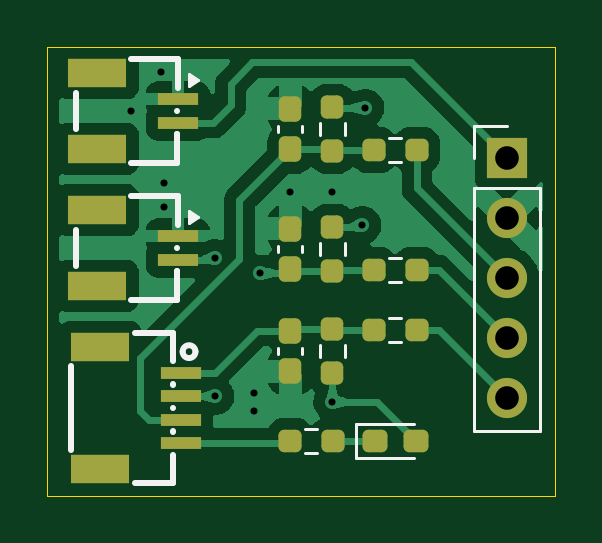
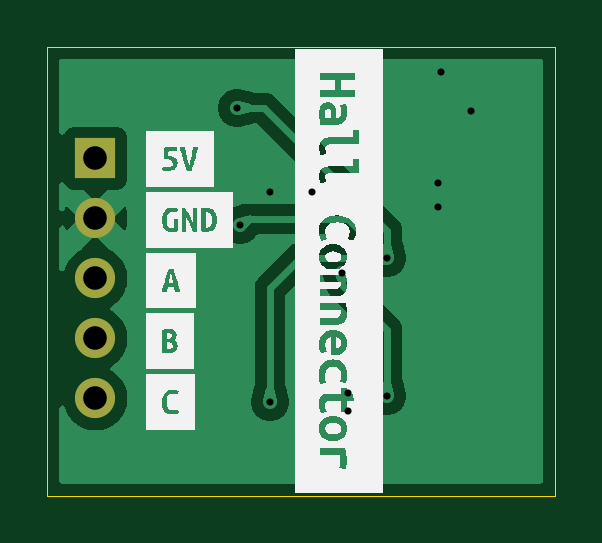
Circuit board: 11 layer files. Board 21.5 x 19.0 mm.
- bottom_copper: HallConnector-B_Cu.gbr (21109 bytes)
- bottom_mask: HallConnector-B_Mask.gbr (660 bytes)
- paste: HallConnector-B_Paste.gbr (456 bytes)
- bottom_silk: HallConnector-B_Silkscreen.gbr (21459 bytes)
- outline: HallConnector-Edge_Cuts.gbr (686 bytes)
- top_copper: HallConnector-F_Cu.gbr (37424 bytes)
- top_mask: HallConnector-F_Mask.gbr (3220 bytes)
- paste: HallConnector-F_Paste.gbr (3016 bytes)
- top_silk: HallConnector-F_Silkscreen.gbr (3931 bytes)
- drill: HallConnector-NPTH.drl (269 bytes)
- drill: HallConnector-PTH.drl (694 bytes)

=== bottom_copper: HallConnector-B_Cu.gbr (21109 bytes, source omitted) ===
=== bottom_mask: HallConnector-B_Mask.gbr ===
%TF.GenerationSoftware,KiCad,Pcbnew,9.0.1*%
%TF.CreationDate,2025-04-15T19:42:40+08:00*%
%TF.ProjectId,HallConnector,48616c6c-436f-46e6-9e65-63746f722e6b,rev?*%
%TF.SameCoordinates,Original*%
%TF.FileFunction,Soldermask,Bot*%
%TF.FilePolarity,Negative*%
%FSLAX46Y46*%
G04 Gerber Fmt 4.6, Leading zero omitted, Abs format (unit mm)*
G04 Created by KiCad (PCBNEW 9.0.1) date 2025-04-15 19:42:40*
%MOMM*%
%LPD*%
G01*
G04 APERTURE LIST*
%ADD10R,1.700000X1.700000*%
%ADD11C,1.700000*%
G04 APERTURE END LIST*
D10*
%TO.C,J1*%
X138961500Y-55729000D03*
D11*
X138961500Y-58269000D03*
X138961500Y-60809000D03*
X138961500Y-63349000D03*
X138961500Y-65889000D03*
%TD*%
M02*

=== paste: HallConnector-B_Paste.gbr ===
%TF.GenerationSoftware,KiCad,Pcbnew,9.0.1*%
%TF.CreationDate,2025-04-15T19:42:40+08:00*%
%TF.ProjectId,HallConnector,48616c6c-436f-46e6-9e65-63746f722e6b,rev?*%
%TF.SameCoordinates,Original*%
%TF.FileFunction,Paste,Bot*%
%TF.FilePolarity,Positive*%
%FSLAX46Y46*%
G04 Gerber Fmt 4.6, Leading zero omitted, Abs format (unit mm)*
G04 Created by KiCad (PCBNEW 9.0.1) date 2025-04-15 19:42:40*
%MOMM*%
%LPD*%
G01*
G04 APERTURE LIST*
G04 APERTURE END LIST*
M02*

=== bottom_silk: HallConnector-B_Silkscreen.gbr (21459 bytes, source omitted) ===
=== outline: HallConnector-Edge_Cuts.gbr ===
%TF.GenerationSoftware,KiCad,Pcbnew,9.0.1*%
%TF.CreationDate,2025-04-15T19:42:40+08:00*%
%TF.ProjectId,HallConnector,48616c6c-436f-46e6-9e65-63746f722e6b,rev?*%
%TF.SameCoordinates,Original*%
%TF.FileFunction,Profile,NP*%
%FSLAX46Y46*%
G04 Gerber Fmt 4.6, Leading zero omitted, Abs format (unit mm)*
G04 Created by KiCad (PCBNEW 9.0.1) date 2025-04-15 19:42:40*
%MOMM*%
%LPD*%
G01*
G04 APERTURE LIST*
%TA.AperFunction,Profile*%
%ADD10C,0.050000*%
%TD*%
G04 APERTURE END LIST*
D10*
X141000000Y-70000000D02*
X141000000Y-51000000D01*
X119500000Y-51000000D02*
X119500000Y-70000000D01*
X141000000Y-51000000D02*
X119500000Y-51000000D01*
X119500000Y-70000000D02*
X141000000Y-70000000D01*
M02*

=== top_copper: HallConnector-F_Cu.gbr (37424 bytes, source omitted) ===
=== top_mask: HallConnector-F_Mask.gbr (3220 bytes, source withheld) ===
=== paste: HallConnector-F_Paste.gbr (3016 bytes, source withheld) ===
=== top_silk: HallConnector-F_Silkscreen.gbr ===
%TF.GenerationSoftware,KiCad,Pcbnew,9.0.1*%
%TF.CreationDate,2025-04-15T19:42:40+08:00*%
%TF.ProjectId,HallConnector,48616c6c-436f-46e6-9e65-63746f722e6b,rev?*%
%TF.SameCoordinates,Original*%
%TF.FileFunction,Legend,Top*%
%TF.FilePolarity,Positive*%
%FSLAX46Y46*%
G04 Gerber Fmt 4.6, Leading zero omitted, Abs format (unit mm)*
G04 Created by KiCad (PCBNEW 9.0.1) date 2025-04-15 19:42:40*
%MOMM*%
%LPD*%
G01*
G04 APERTURE LIST*
%ADD10C,0.120000*%
%ADD11C,0.254000*%
G04 APERTURE END LIST*
D10*
%TO.C,R7*%
X130937724Y-68213500D02*
X130428276Y-68213500D01*
X130937724Y-67168500D02*
X130428276Y-67168500D01*
%TO.C,D4*%
X132579000Y-66956000D02*
X132579000Y-68426000D01*
X132579000Y-68426000D02*
X135039000Y-68426000D01*
X135039000Y-66956000D02*
X132579000Y-66956000D01*
%TO.C,J1*%
X137581500Y-54349000D02*
X138961500Y-54349000D01*
X137581500Y-55729000D02*
X137581500Y-54349000D01*
X137581500Y-56999000D02*
X137581500Y-67269000D01*
X137581500Y-56999000D02*
X140341500Y-56999000D01*
X137581500Y-67269000D02*
X140341500Y-67269000D01*
X140341500Y-56999000D02*
X140341500Y-67269000D01*
D11*
%TO.C,U2*%
X120726500Y-54490000D02*
X120726500Y-52952000D01*
X124977500Y-53702000D02*
X124977500Y-53740000D01*
X124977500Y-54702000D02*
X124977500Y-54740000D01*
X124977500Y-54702000D02*
X124977500Y-55921000D01*
X124977500Y-55702000D02*
X124977500Y-55740000D01*
X124977500Y-55921000D02*
X123058500Y-55921000D01*
X125026500Y-51521000D02*
X123057500Y-51521000D01*
X125026500Y-52741000D02*
X125026500Y-51521000D01*
D10*
X125866500Y-52411000D02*
X125485500Y-52665000D01*
X125485500Y-52157000D01*
X125866500Y-52411000D01*
G36*
X125866500Y-52411000D02*
G01*
X125485500Y-52665000D01*
X125485500Y-52157000D01*
X125866500Y-52411000D01*
G37*
%TO.C,C2*%
X129284000Y-59709267D02*
X129284000Y-59416733D01*
X130304000Y-59709267D02*
X130304000Y-59416733D01*
D11*
%TO.C,CN3*%
X120503500Y-64525000D02*
X120503500Y-68063000D01*
X124803500Y-63119000D02*
X123234500Y-63119000D01*
X124803500Y-64313000D02*
X124803500Y-63119000D01*
X124803500Y-65313000D02*
X124803500Y-65275000D01*
X124803500Y-66313000D02*
X124803500Y-66275000D01*
X124803500Y-67313000D02*
X124803500Y-67275000D01*
X124803500Y-68275000D02*
X124803500Y-69469000D01*
X124803500Y-69469000D02*
X123234500Y-69469000D01*
X125775500Y-63909000D02*
G75*
G02*
X125231500Y-63909000I-272000J0D01*
G01*
X125231500Y-63909000D02*
G75*
G02*
X125775500Y-63909000I272000J0D01*
G01*
D10*
%TO.C,R6*%
X133984276Y-54849500D02*
X134493724Y-54849500D01*
X133984276Y-55894500D02*
X134493724Y-55894500D01*
%TO.C,R2*%
X131049500Y-59308276D02*
X131049500Y-59817724D01*
X132094500Y-59308276D02*
X132094500Y-59817724D01*
D11*
%TO.C,U1*%
X120726500Y-60289000D02*
X120726500Y-58751000D01*
X124977500Y-59501000D02*
X124977500Y-59539000D01*
X124977500Y-60501000D02*
X124977500Y-60539000D01*
X124977500Y-60501000D02*
X124977500Y-61720000D01*
X124977500Y-61501000D02*
X124977500Y-61539000D01*
X124977500Y-61720000D02*
X123058500Y-61720000D01*
X125026500Y-57320000D02*
X123057500Y-57320000D01*
X125026500Y-58540000D02*
X125026500Y-57320000D01*
D10*
X125866500Y-58210000D02*
X125485500Y-58464000D01*
X125485500Y-57956000D01*
X125866500Y-58210000D01*
G36*
X125866500Y-58210000D02*
G01*
X125485500Y-58464000D01*
X125485500Y-57956000D01*
X125866500Y-58210000D01*
G37*
%TO.C,R5*%
X133984276Y-59929500D02*
X134493724Y-59929500D01*
X133984276Y-60974500D02*
X134493724Y-60974500D01*
%TO.C,C1*%
X129284000Y-54629267D02*
X129284000Y-54336733D01*
X130304000Y-54629267D02*
X130304000Y-54336733D01*
%TO.C,R1*%
X131049500Y-54228276D02*
X131049500Y-54737724D01*
X132094500Y-54228276D02*
X132094500Y-54737724D01*
%TO.C,R3*%
X131049500Y-64135724D02*
X131049500Y-63626276D01*
X132094500Y-64135724D02*
X132094500Y-63626276D01*
%TO.C,C3*%
X129284000Y-63734733D02*
X129284000Y-64027267D01*
X130304000Y-63734733D02*
X130304000Y-64027267D01*
%TO.C,R4*%
X133984276Y-62469500D02*
X134493724Y-62469500D01*
X133984276Y-63514500D02*
X134493724Y-63514500D01*
%TD*%
M02*

=== drill: HallConnector-NPTH.drl ===
M48
; DRILL file {KiCad 9.0.1} date 2025-04-15T19:42:48+0800
; FORMAT={-:-/ absolute / metric / decimal}
; #@! TF.CreationDate,2025-04-15T19:42:48+08:00
; #@! TF.GenerationSoftware,Kicad,Pcbnew,9.0.1
; #@! TF.FileFunction,NonPlated,1,2,NPTH
FMAT,2
METRIC
%
G90
G05
M30

=== drill: HallConnector-PTH.drl ===
M48
; DRILL file {KiCad 9.0.1} date 2025-04-15T19:42:48+0800
; FORMAT={-:-/ absolute / metric / decimal}
; #@! TF.CreationDate,2025-04-15T19:42:48+08:00
; #@! TF.GenerationSoftware,Kicad,Pcbnew,9.0.1
; #@! TF.FileFunction,Plated,1,2,PTH
FMAT,2
METRIC
; #@! TA.AperFunction,Plated,PTH,ViaDrill
T1C0.300
; #@! TA.AperFunction,Plated,PTH,ComponentDrill
T2C1.000
%
G90
G05
T1
X123.063Y-53.721
X124.333Y-52.07
X124.46Y-56.769
X124.46Y-57.785
X126.619Y-59.944
X126.619Y-65.786
X128.27Y-65.659
X128.27Y-66.421
X128.524Y-60.596
X129.794Y-57.15
X131.572Y-57.15
X131.572Y-66.04
X132.842Y-58.547
X132.969Y-53.594
T2
X138.962Y-55.729
X138.962Y-58.269
X138.962Y-60.809
X138.962Y-63.349
X138.962Y-65.889
M30

